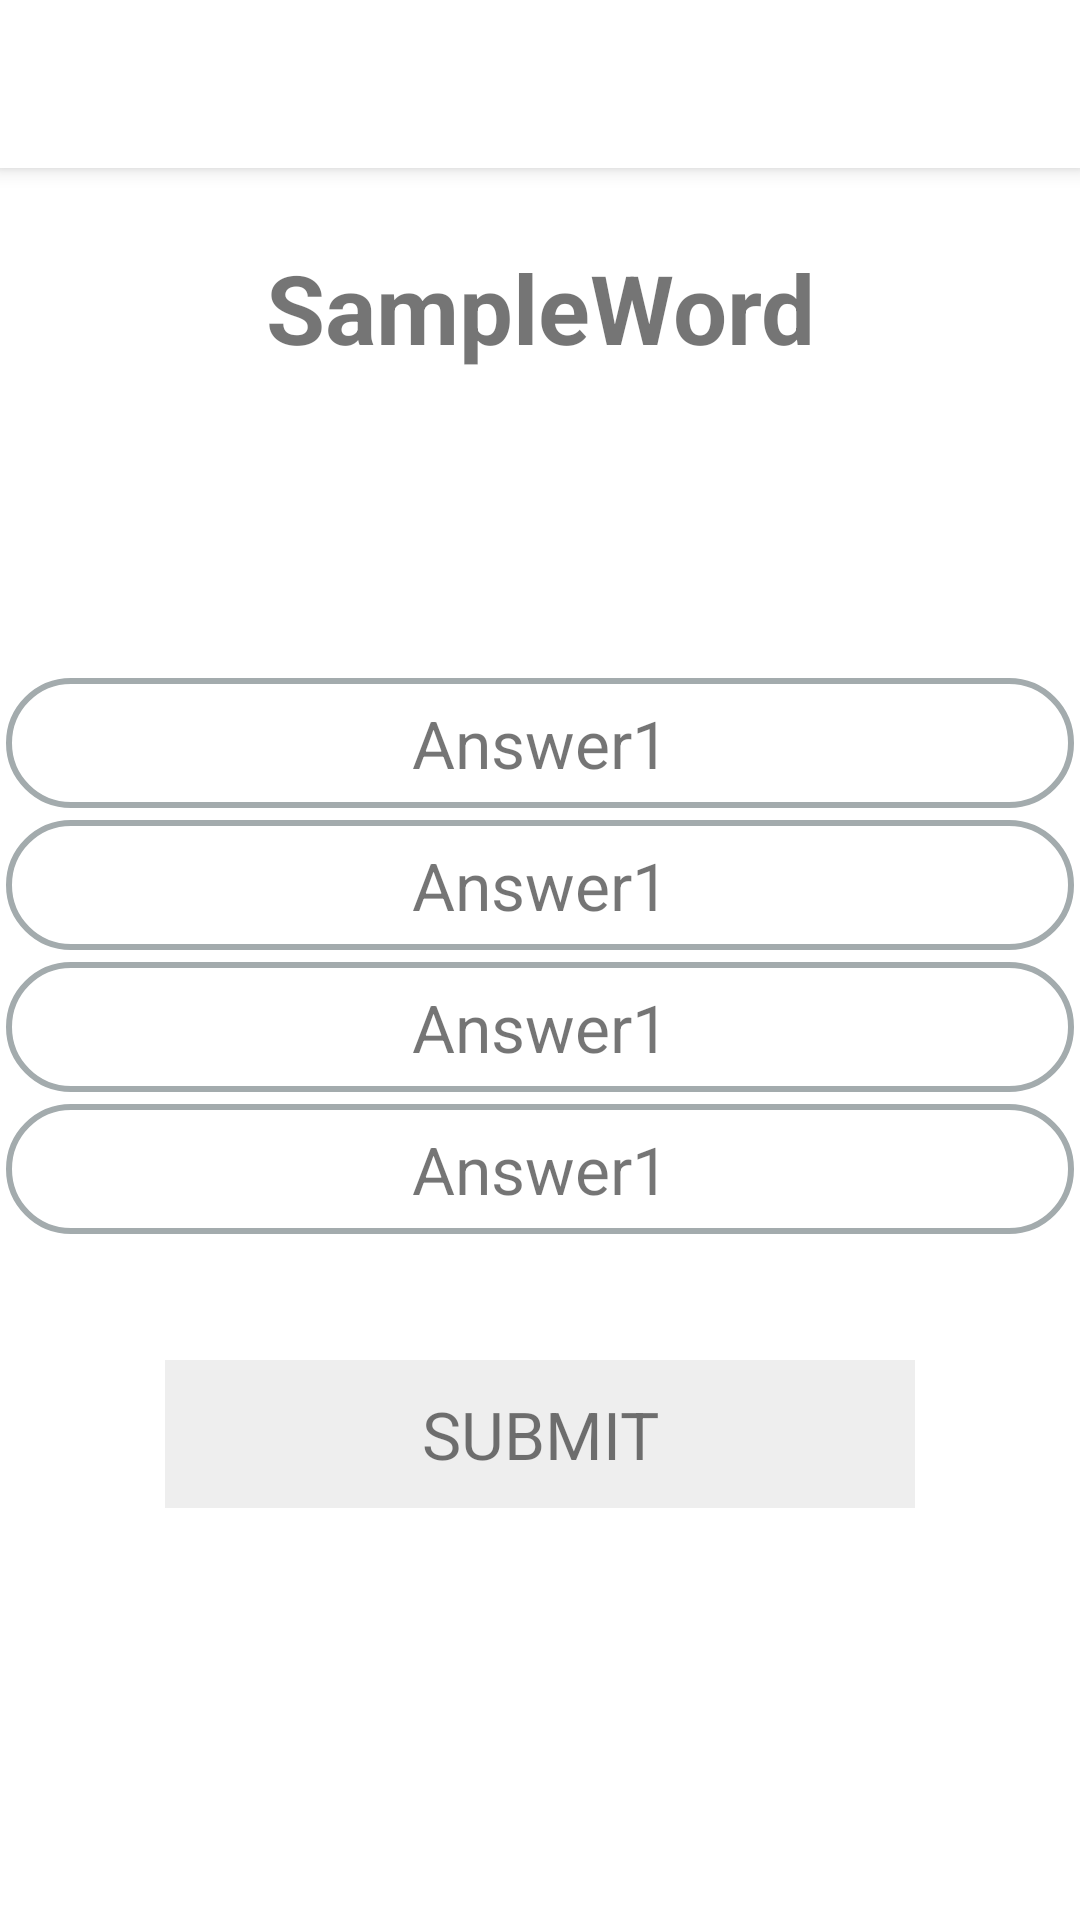

Layout XML and referenced resources for this Android screen:
<!-- AndroidManifest.xml: activity theme Theme.MaterialComponents.Light.NoActionBar -->
<!-- res/layout/activity_quizz.xml -->
<?xml version="1.0" encoding="utf-8"?>
<LinearLayout xmlns:android="http://schemas.android.com/apk/res/android"
    xmlns:app="http://schemas.android.com/apk/res-auto"
    xmlns:tools="http://schemas.android.com/tools"
    android:layout_width="match_parent"
    android:layout_height="match_parent"
    android:orientation="vertical"
    tools:context=".activities.QuizzActivity">

    <androidx.appcompat.widget.Toolbar
        android:id="@+id/tbActivityQuiz"
        android:layout_width="match_parent"
        android:layout_height="?android:attr/actionBarSize"
        android:background="@color/white"
        android:elevation="4dp"
        />

    <TextView
        android:id="@+id/tvQuestionWord"
        android:layout_width="match_parent"
        android:layout_height="wrap_content"
        android:gravity="center"
        android:layout_marginTop="25dp"
        android:textStyle="bold"
        android:text="SampleWord"
        android:textSize="32sp" />


    <LinearLayout
        android:layout_width="match_parent"
        android:layout_height="wrap_content"
        android:layout_marginTop="100dp"
        android:orientation="vertical">

        <TextView
            android:id="@+id/tvOption1"
            android:layout_width="match_parent"
            android:layout_height="wrap_content"
            android:gravity="center"
            android:text="Answer1"
            android:textSize="22sp"
            android:background="@drawable/item_border_normal_quiz"
            android:layout_margin="2dp"
            android:padding="7dp"
            />

        <TextView
            android:id="@+id/tvOption2"

            android:layout_width="match_parent"
            android:layout_height="wrap_content"
            android:gravity="center"
            android:text="Answer1"
            android:textSize="22sp"
            android:background="@drawable/item_border_normal_quiz"
            android:layout_margin="2dp"
            android:padding="7dp"
            />

        <TextView
            android:id="@+id/tvOption3"

            android:layout_width="match_parent"
            android:layout_height="wrap_content"
            android:gravity="center"
            android:text="Answer1"
            android:textSize="22sp"
            android:background="@drawable/item_border_normal_quiz"
            android:layout_margin="2dp"
            android:padding="7dp"
            />

        <TextView
            android:id="@+id/tvOption4"

            android:layout_width="match_parent"
            android:layout_height="wrap_content"
            android:gravity="center"
            android:text="Answer1"
            android:textSize="22sp"
            android:background="@drawable/item_border_normal_quiz"
            android:layout_margin="2dp"
            android:padding="7dp"
            />

    </LinearLayout>

    <TextView
        android:id="@+id/tvSubmitBtn"
        android:layout_width="250dp"
        android:layout_height="wrap_content"
        android:text="SUBMIT"
        android:textSize="22sp"
        android:gravity="center"
        android:layout_gravity="center"
        android:layout_marginTop="40dp"
        android:padding="10dp"
        android:background="#EEEEEE"/>


</LinearLayout>
<!-- resources referenced by this layout -->
<resources>
  <color name="white">#FFFFFFFF</color>
  <!-- drawable item_border_normal_quiz (drawable) -->
  <?xml version="1.0" encoding="utf-8"?>
  <shape xmlns:android="http://schemas.android.com/apk/res/android"
      android:shape="rectangle">
      <stroke android:width="2dp"
          android:color="@color/default_border_quiz"/>
      <solid android:color="#FFFFFF"/>
      <corners android:radius="40dp"/>
  </shape>
  <color name="default_border_quiz">#a3abad</color>
</resources>
